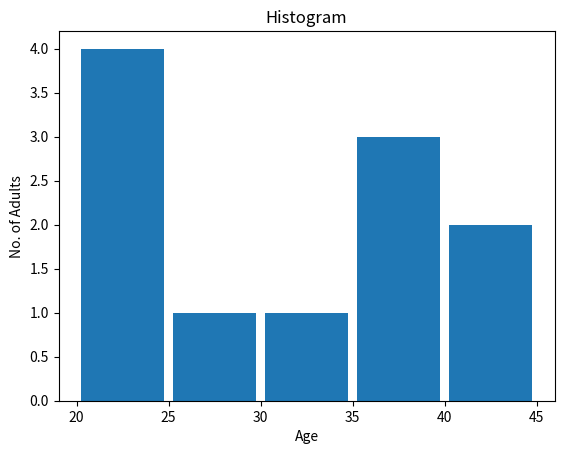

Recreate this plot in Python.
""" Author : Juzer Shakir   ||  Created on 10 Nov 2017     ||   Last modified on 19 Dec 2017 9:18am
Topic : How to use matplotlib module in python (using Histogram)
Result : Results shown in this directory named 'histogram.png'"""
"""----------------------------------------------------------------------------------------------------------------------------------------------------------"""


# importing module
from matplotlib import pyplot as plt

#'quantities' varaible contains list of numbers measured on y-axis
quantities = [22, 44, 35, 23, 20, 32, 36, 41, 37, 22, 27]
#(x-axis) 'bins' varaible contains list of numbers with Bin size of five in which 'quantities' values will be plotted
bins = [20, 25, 30, 35, 40, 45]
# plotting histogram by giving 'y' value first
plt.hist(quantities, bins, histtype='bar', rwidth=0.9)

# title of graph
plt.title("Histogram")
# labeling x-axis
plt.xlabel("Age")
# labeling y-axis
plt.ylabel("No. of Adults")
# displaying graph
plt.show()


# That's it!
